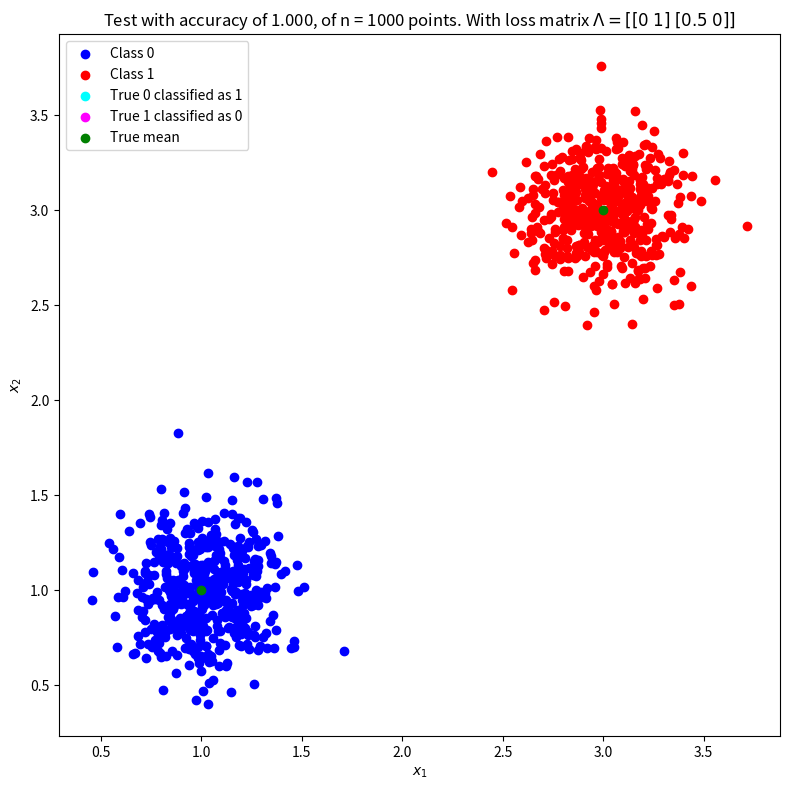

The script that saved this image:
import numpy as np
import matplotlib.pyplot as plt

class BayesianClassifier2D:
    def __init__(self, mu0, mu1, sigma1, sigma2, risk=None):
        self.mu0 = mu0
        self.mu1 = mu1
        self.sigma1 = sigma1
        self.sigma2 = sigma2
        self.risk = risk
        
    def classify(self, x):
        """ Decides whether two dimensional datavector [x1, x2] belongs to class1 or class2
        Args:
            (array) - Containing the datapoint to be classified.
        Returns:
            (Boolean) True for class1, False for class2.
        """

        boundary0 = self.decision_boundary(x[0], x[1], self.mu0[0], self.mu0[1], self.sigma1)
        boundary1 = self.decision_boundary(x[0], x[1], self.mu1[0], self.mu1[1], self.sigma2)

        # If risk is not included execute normally.
        if not np.any(self.risk):
            if boundary0 - boundary1 >= 0:
                return 0
            else:
                return 1
        # else include risk throught given loss matrix.
        else:
            if self.risk[0][1] * boundary0 - self.risk[1][0] * boundary1 >= 0:
                return 0
            else:
                return 1

    @staticmethod
    def decision_boundary(x1, x2, mu0, mu1, sigma):
        return - 1 / (2 * sigma ** 2) * (x1 ** 2 + x2 ** 2) + 1 / (sigma ** 2) * (mu0 * x1 + mu1 * x2) \
            - 1 / (2 * sigma ** 2) * (mu0 ** 2 + mu1 ** 2)

    def test(self, n=1000):
        N = n // 2
        true_class0 = np.random.normal(self.mu0, self.sigma1, size=(N, 2))
        true_class1 = np.random.normal(self.mu1, self.sigma2, size=(N, 2))
        result_class0 = np.array(list(map(self.classify, true_class0)))
        result_class1 = np.array(list(map(self.classify, true_class1)))
        error_class0 = len(result_class0[result_class0 == 1])
        error_class1 = len(result_class1[result_class1 == 0])

        # Accuracy of classifier given by 1 - total error / total datapoints.
        accuracy = 1 - (error_class0 + error_class1) / n

        # Coordinates of misclassified datapoints.
        error_point0 = true_class0[np.where(result_class0 == 1)]
        error_point1 = true_class1[np.where(result_class1 == 0)]

        fig, ax = plt.subplots(1, 1, figsize=(8, 8))
        ax.scatter(true_class0[:, 0], true_class0[:, 1], c="blue", label="Class 0")
        ax.scatter(true_class1[:, 0], true_class1[:, 1], c="red", label="Class 1")
        ax.scatter(error_point0[:, 0], error_point0[:, 1], c="cyan", label="True 0 classified as 1")
        ax.scatter(error_point1[:, 0], error_point1[:, 1], c="magenta", label="True 1 classified as 0")
        ax.scatter(np.array([[self.mu0[0]], [self.mu1[0]]]), np.array([[self.mu0[1]], [self.mu1[1]]]), c="green", label="True mean")
        ax.legend(loc="upper left")
        ax.set_xlabel("$x_1$")
        ax.set_ylabel("$x_2$")
        ax.set_title(f"Test with accuracy of {accuracy:.3f}, of n = {n} points. With loss matrix $\Lambda = [[0 \; 1] \; [0.5 \; 0]]$")
        fig.tight_layout()
        plt.show()
        # plt.savefig("test_result_b_new_mean2.png")



if __name__ == "__main__":
    mu0 = np.array([1, 1])
    mu1 = np.array([1.5, 1.5])
    sigma1 = .2
    sigma2 = .2
    loss_matrix = np.array([[0, 1], [0.5, 0]])
    # cl = BayesianClassifier2D(mu0, mu1, sigma1, sigma2, loss_matrix)
    # cl.test()
    mu2 = np.array([3, 3])
    cl2 = BayesianClassifier2D(mu0, mu2, sigma1, sigma2, loss_matrix)
    cl2.test()
